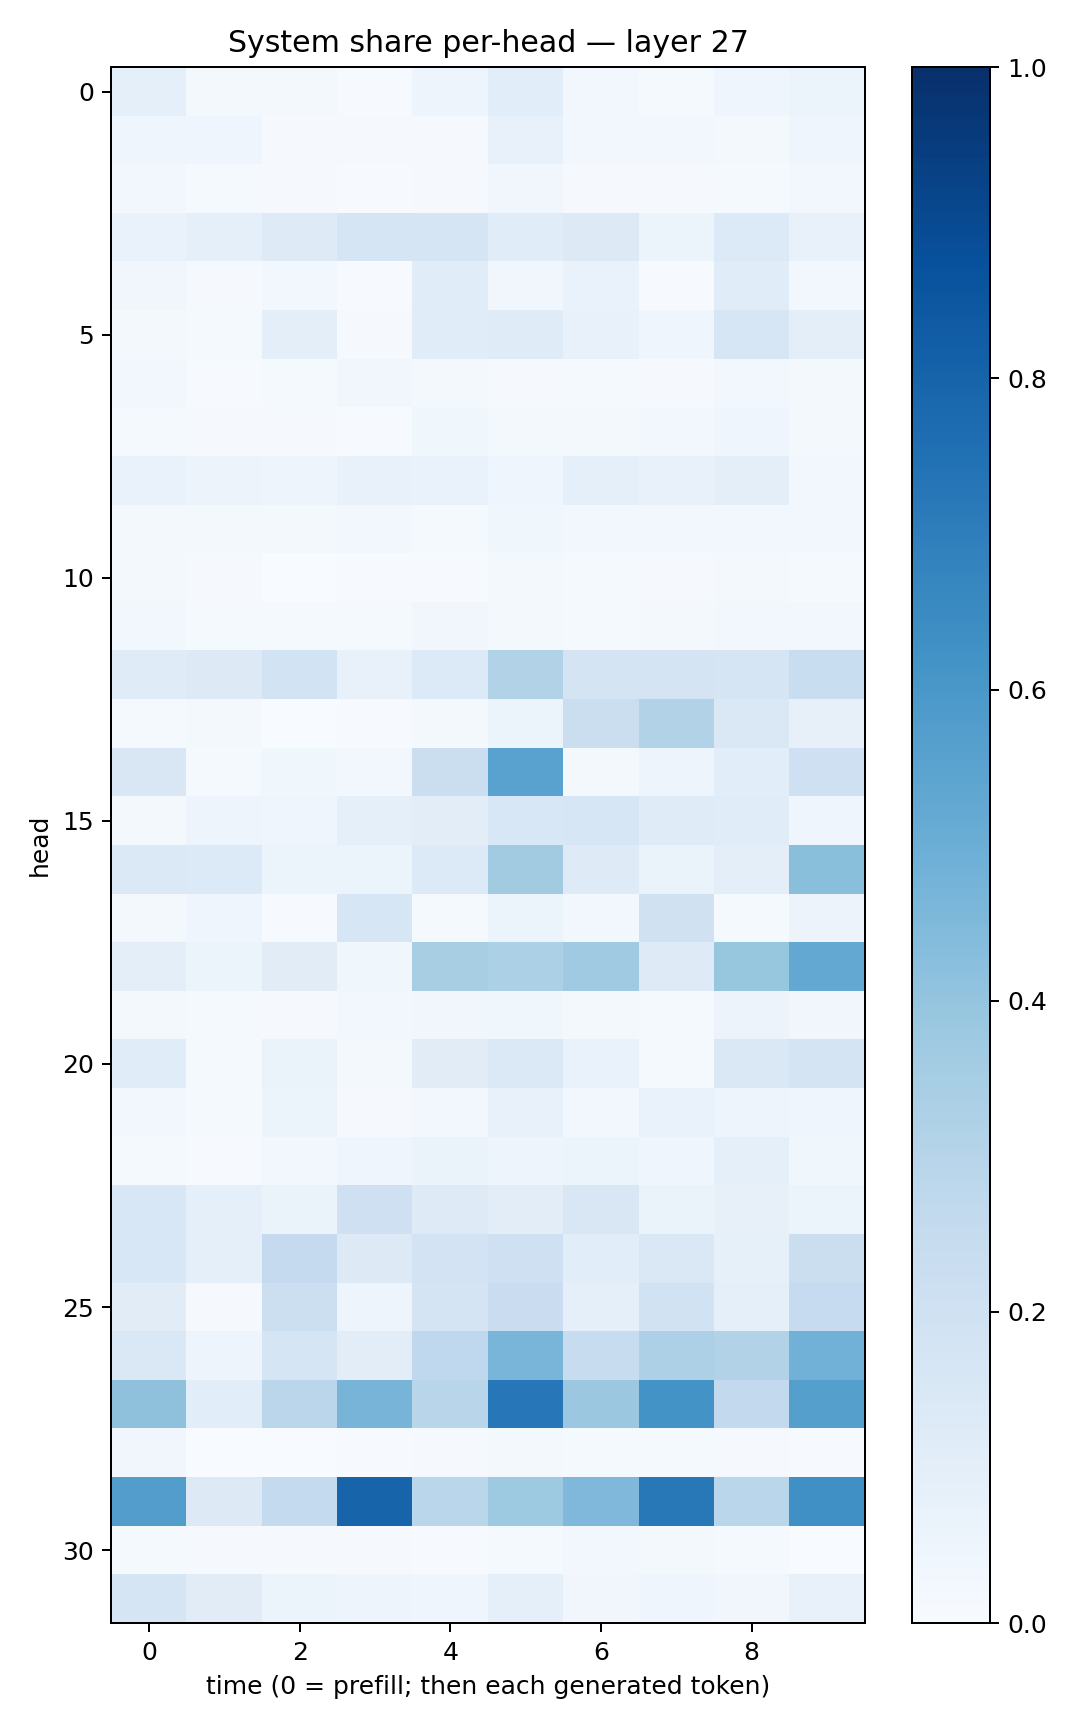

Data behind this chart, as committed beside it:
0.09134705, 0.016130542, 0.020916153, 0.004279679, 0.04721233, 0.106597155, 0.025528066, 0.015424169, 0.039365318, 0.06236987
0.0403, 0.04015, 0.01012, 0.01007, 0.008329, 0.07451, 0.02956, 0.02812, 0.01644, 0.04109
0.02416, 0.01355, 0.008152, 0.004191, 0.008402, 0.03317, 0.01088, 0.007847, 0.01359, 0.02765
0.07031, 0.09262, 0.1214, 0.1701, 0.1676, 0.1138, 0.1311, 0.06153, 0.1329, 0.07648
0.03177, 0.01146, 0.02618, 0.005665, 0.1159, 0.03225, 0.06847, 0.004081, 0.1162, 0.0303
0.02242, 0.01315, 0.0957, 0.008842, 0.114, 0.1175, 0.07596, 0.04427, 0.1597, 0.09728
0.02542, 0.006472, 0.01384, 0.03235, 0.01938, 0.008316, 0.01409, 0.008657, 0.02556, 0.0177
0.01387, 0.008277, 0.00931, 0.005951, 0.03752, 0.01949, 0.02294, 0.024, 0.0418, 0.01669
0.06857, 0.0578, 0.04841, 0.07812, 0.06694, 0.03946, 0.09061, 0.07618, 0.09828, 0.03034
0.02231, 0.0211, 0.01838, 0.02713, 0.01306, 0.03673, 0.02819, 0.0307, 0.0277, 0.02485
0.01608, 0.007957, 0.003849, 0.006511, 0.005909, 0.0199, 0.01401, 0.01, 0.016, 0.01236
0.02589, 0.01441, 0.01356, 0.01255, 0.03278, 0.02133, 0.01486, 0.01679, 0.02665, 0.02853
0.1194, 0.1273, 0.1865, 0.07705, 0.1346, 0.3126, 0.1768, 0.1794, 0.1667, 0.2315
0.01369, 0.01618, 0.003543, 0.006725, 0.01733, 0.0624, 0.224, 0.3112, 0.1445, 0.08115
0.1508, 0.01187, 0.03697, 0.03013, 0.2262, 0.5532, 0.01887, 0.04752, 0.1056, 0.2039
0.02104, 0.04735, 0.04573, 0.09068, 0.1046, 0.1555, 0.1601, 0.1174, 0.1163, 0.04102
0.1399, 0.1364, 0.06084, 0.06237, 0.1365, 0.3621, 0.1231, 0.06588, 0.09489, 0.4238
0.0203, 0.03908, 0.004313, 0.1634, 0.01252, 0.05133, 0.02407, 0.1954, 0.01381, 0.057
0.1011, 0.05322, 0.1097, 0.03735, 0.3423, 0.3306, 0.3691, 0.1215, 0.3919, 0.5268
0.02184, 0.01419, 0.01034, 0.02621, 0.03289, 0.03578, 0.0201, 0.01279, 0.05661, 0.03493
0.1138, 0.0119, 0.06253, 0.02129, 0.1095, 0.1396, 0.06834, 0.0124, 0.1429, 0.1765
0.02714, 0.01461, 0.05468, 0.01164, 0.03087, 0.0737, 0.02576, 0.06718, 0.04785, 0.0445
0.01538, 0.007403, 0.02759, 0.04052, 0.06561, 0.05063, 0.05937, 0.04331, 0.08829, 0.03842
0.1552, 0.09336, 0.0644, 0.2051, 0.1231, 0.1019, 0.1491, 0.0639, 0.07995, 0.05961
0.153, 0.09125, 0.253, 0.1326, 0.1805, 0.2058, 0.1056, 0.1433, 0.08228, 0.2198
0.1102, 0.01166, 0.2184, 0.04932, 0.1751, 0.2303, 0.09202, 0.19, 0.09316, 0.2467
0.1466, 0.04808, 0.1703, 0.1045, 0.267, 0.4681, 0.2344, 0.3278, 0.3087, 0.4832
0.4108, 0.1057, 0.2824, 0.4712, 0.2908, 0.7227, 0.3815, 0.6181, 0.2604, 0.5627
0.03472, 0.002335, 0.003171, 0.005958, 0.008101, 0.01734, 0.01176, 0.01518, 0.01104, 0.006411
0.5723, 0.1278, 0.2573, 0.8006, 0.2877, 0.3714, 0.4493, 0.7189, 0.286, 0.6293
0.0147, 0.008612, 0.008982, 0.009397, 0.006874, 0.01321, 0.0306, 0.02144, 0.01306, 0.001448
0.1654, 0.1098, 0.06011, 0.04867, 0.04005, 0.093, 0.03439, 0.04214, 0.03269, 0.07464
